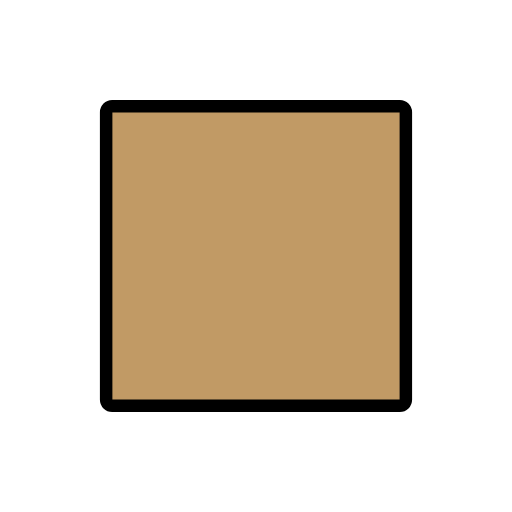
t = 0.00 s
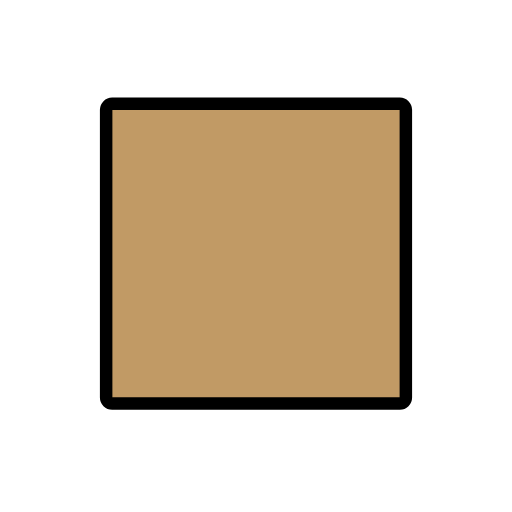
t = 0.48 s
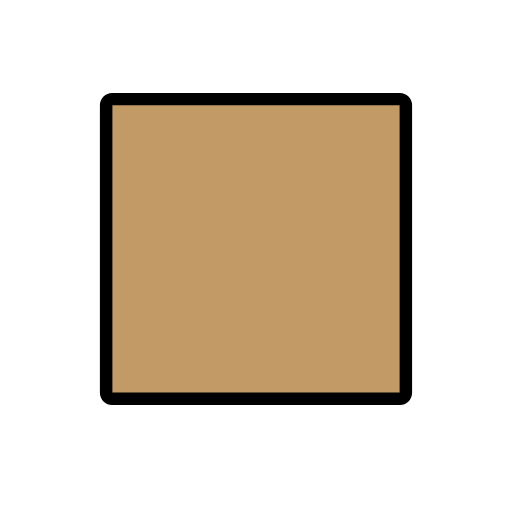
t = 1.43 s
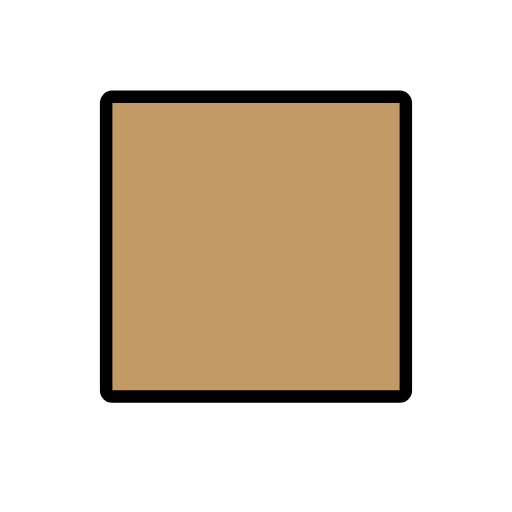
t = 1.90 s
t = 2.38 s: frame unchanged from t = 1.43 s, image omitted
t = 3.33 s: frame unchanged from t = 0.48 s, image omitted

The animated SVG that drew these frames (rendered in a browser with its animation timeline set to each time). Animation: 1 SMIL element (animateTransform=1); one cycle of 3.80 s, repeats indefinitely.

<?xml version='1.0' encoding='utf-8'?>
<svg xmlns="http://www.w3.org/2000/svg" id="emoji" viewBox="-5 -5 82 82" width="200" height="200" role="img">
  <title>OpenMoji: medium skin tone</title><g><g id="color">
    <path fill="#c19a65" d="M59.0349,60h-46.07A.9679.9679,0,0,1,12,59.0349v-46.07A.9679.9679,0,0,1,12.9651,12h46.07A.9679.9679,0,0,1,60,12.9651v46.07A.9679.9679,0,0,1,59.0349,60Z" />
  </g>
  <g id="line">
    <path fill="none" stroke="#000" stroke-linejoin="round" stroke-width="2" d="M59.0349,60h-46.07A.9679.9679,0,0,1,12,59.0349v-46.07A.9679.9679,0,0,1,12.9651,12h46.07A.9679.9679,0,0,1,60,12.9651v46.07A.9679.9679,0,0,1,59.0349,60Z" />
  </g>
<animateTransform attributeName="transform" type="translate" values="0 0;0 -1.5;0 0" dur="3.8s" repeatCount="indefinite" /></g></svg>
